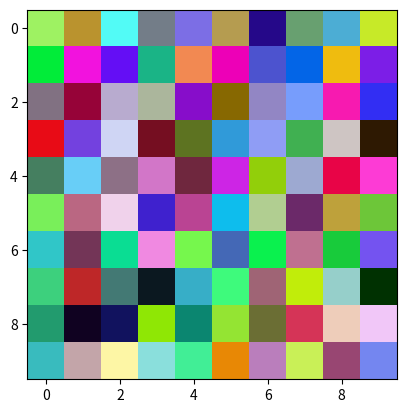
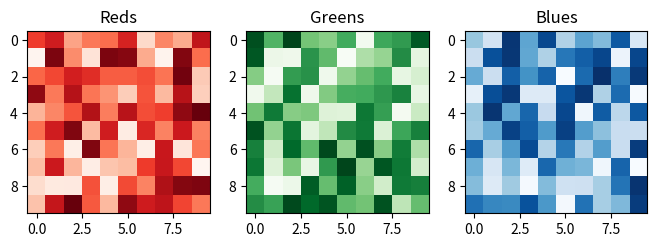

Source code (Python) for these figures, in order: (Note: this script raises an exception after producing the figures.)
import matplotlib.pyplot as plt
import numpy as np
import pandas as pd

# Let's create  a vector of 100 elements with a value between 0 and 255
image_bw = np.random.uniform(low=0, high=255, size=100)

# Reshape it into a squared matrix, we have an image of 10x10 pixels
image_bw = image_bw.reshape((10, 10))

# Finally display the generated image
plt.imshow(image_bw, cmap='gray');

# Let's create vector of 100*3 elements with a value between 0 and 1
image_c = np.random.uniform(low=0., high=1., size=100*3)

# Reshape it into a squared image of 10x10 pixels with 3 colors
image_c = image_c.reshape((10, 10, 3))

# Finally display the generated image
plt.imshow(image_c);

# To get some intuition, let's plot each color layer
fig, axs = plt.subplots(1, 3, figsize=(8, 6))
colors = {0:'Reds', 1:'Greens', 2:'Blues'}

for i in colors:
    axs[i].imshow(image_c[:, :, i], cmap=colors[i])
    axs[i].set_title(colors[i])

from skimage import data
img = data.astronaut()
plt.imshow(img);

# Code here!


# Code here!


# Code here!


# Code here!


# Code here!


# Code here!


# Code here!


# Code here!



# Code here!


# Plot the original and the compressed image.
fig, ax = plt.subplots(1, 2, figsize = (7, 7))
ax[0].imshow(img)
ax[0].set_title('Original Image')
ax[0].axis('off')

ax[1].imshow(img_compressed)
ax[1].set_title('Compressed Image')
ax[1].axis('off')

plt.tight_layout()

# Code here!


wcss = []
compressed_astronaut = []
for i in [1, 2, 5, 10, 20, 30, 50, 70, 100]:
    print('working with ' + str(i) + ' clusters...')
    kmeans = KMeans(n_clusters=i)
    kmeans.fit(X)
    
    # compute inertia
    wcss.append(kmeans.inertia_)
    
    # compute compressed astronaut
    labels = kmeans.labels_
    centers = kmeans.cluster_centers_
    X_compressed = centers[labels]
    X_compressed = X_compressed.astype('uint8')
    # img_compressed = X_compressed.reshape(img_shape[0], img_shape[1], img_shape[2])
    img_compressed = X_compressed.reshape(img_shape)
    compressed_astronaut.append(img_compressed)
    
    # printing
    print("-"*120)
    print(f"If we compress our 113382 unique colors into {i} clusters...")
    print(f"The Kmeans inertia is equal to {kmeans.inertia_}")
    
    # Plotting
    fig, ax = plt.subplots(1, 2, figsize = (7, 7))
    ax[0].imshow(img)
    ax[0].set_title('Original Image')
    ax[0].axis('off')
    
    ax[1].imshow(img_compressed)
    ax[1].set_title('Compressed Image')
    ax[1].axis('off')

    plt.tight_layout()
    plt.show()